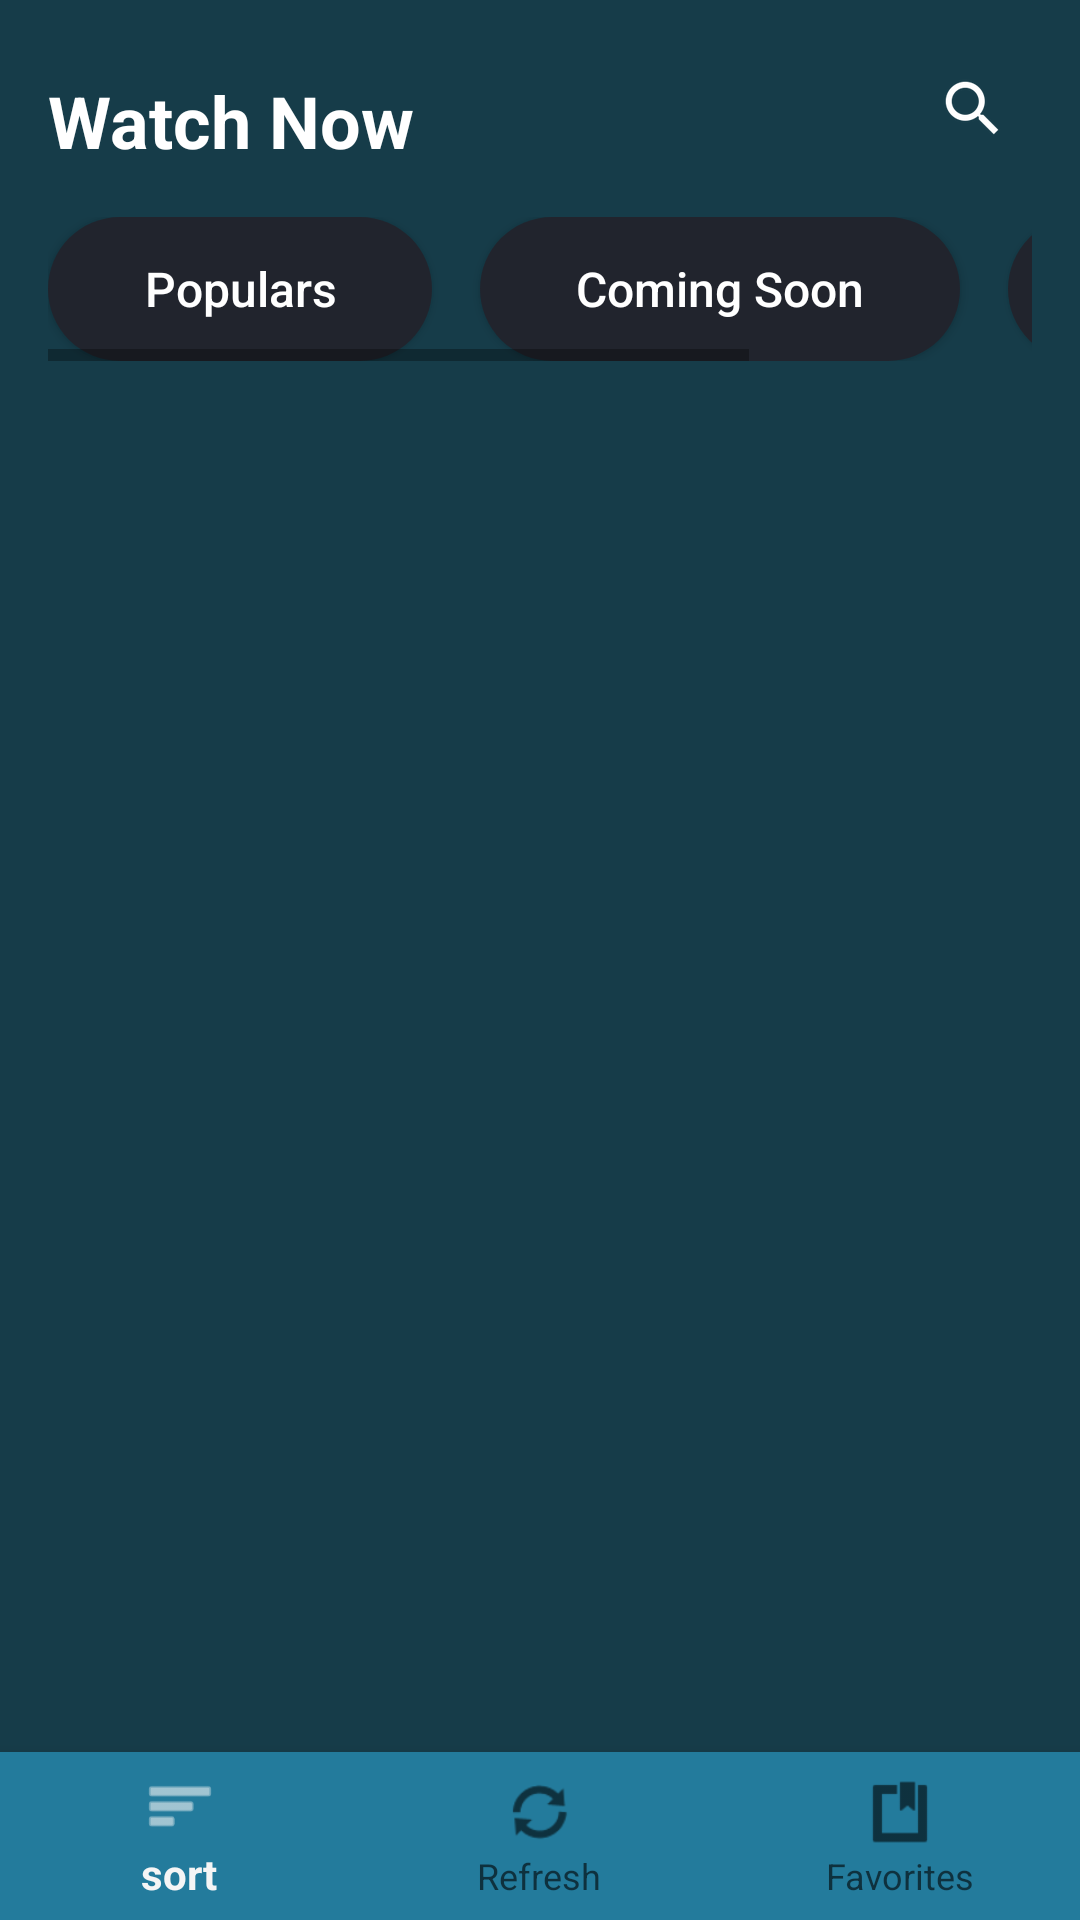

Layout XML and referenced resources for this Android screen:
<!-- AndroidManifest.xml: application theme Theme.MoviesIMDB.NoActionBarAndStatus -->
<!-- res/layout/activity_main.xml -->
<?xml version="1.0" encoding="utf-8"?>
<androidx.constraintlayout.widget.ConstraintLayout xmlns:android="http://schemas.android.com/apk/res/android"
    xmlns:app="http://schemas.android.com/apk/res-auto"
    xmlns:tools="http://schemas.android.com/tools"
    android:layout_width="match_parent"
    android:layout_height="match_parent"
    android:background="#163C49"
    tools:context="com.ui.movies_list.MoviesListActivity">

    <TextView
        android:id="@+id/textViewWatchNow"
        android:layout_width="wrap_content"
        android:layout_height="wrap_content"
        android:layout_marginStart="16dp"
        android:layout_marginTop="24dp"
        android:text="Watch Now"
        android:textColor="@color/white"
        android:textSize="24sp"
        android:textStyle="bold"
        app:layout_constraintEnd_toStartOf="@id/imageButtonSearch"
        app:layout_constraintHorizontal_bias="0"
        app:layout_constraintStart_toStartOf="parent"
        app:layout_constraintTop_toTopOf="parent" />

    <ImageButton
        android:id="@+id/imageButtonSearch"
        android:layout_width="wrap_content"
        android:layout_height="wrap_content"
        android:layout_marginTop="16dp"
        android:layout_marginEnd="16dp"
        android:background="@android:color/transparent"
        android:padding="8dp"
        android:src="?android:attr/actionModeWebSearchDrawable"
        app:layout_constraintEnd_toEndOf="parent"
        app:layout_constraintTop_toTopOf="parent"
        app:tint="@color/white" />

    <HorizontalScrollView
        android:id="@id/categoryButtonsContainer"
        android:layout_width="match_parent"
        android:layout_height="wrap_content"
        android:layout_margin="16dp"
        android:layout_marginTop="24dp"
        app:layout_constraintEnd_toEndOf="parent"
        app:layout_constraintStart_toStartOf="parent"
        app:layout_constraintTop_toBottomOf="@id/textViewWatchNow">

        <LinearLayout
            android:id="@+id/categoryButtonsContainer"
            android:layout_width="wrap_content"
            android:layout_height="wrap_content"
            android:orientation="horizontal">

            <Button
                android:id="@+id/buttonPopulars"
                android:layout_width="wrap_content"
                android:layout_height="wrap_content"
                android:layout_marginEnd="16dp"
                android:background="@drawable/orange_button_background"
                android:paddingStart="32dp"
                android:paddingEnd="32dp"
                android:text="Populars"
                android:textAllCaps="false"
                android:textColor="@color/white"
                android:textSize="16sp" />

            <Button
                android:id="@+id/buttonComingSoon"
                android:layout_width="wrap_content"
                android:layout_height="wrap_content"
                android:layout_marginEnd="16dp"
                android:background="@drawable/orange_button_background"
                android:paddingStart="32dp"
                android:paddingEnd="32dp"
                android:text="Coming Soon"
                android:textAllCaps="false"
                android:textColor="@color/white"
                android:textSize="16sp" />

            <Button
                android:id="@+id/buttonTopRating"
                android:layout_width="wrap_content"
                android:layout_height="wrap_content"
                android:background="@drawable/orange_button_background"
                android:paddingStart="32dp"
                android:paddingEnd="32dp"
                android:text="Top Rating"
                android:textAllCaps="false"
                android:textColor="@color/white"
                android:textSize="16sp" />

        </LinearLayout>
    </HorizontalScrollView>


    <androidx.recyclerview.widget.RecyclerView
        android:id="@+id/recyclerViewMovies"
        android:layout_width="match_parent"
        android:layout_height="0dp"
        android:layout_marginStart="8dp"
        android:layout_marginTop="24dp"
        android:layout_marginEnd="8dp"
        app:layoutManager="androidx.recyclerview.widget.GridLayoutManager"
        app:layout_constraintBottom_toBottomOf="parent"
        app:layout_constraintEnd_toEndOf="parent"
        app:layout_constraintStart_toStartOf="parent"
        app:layout_constraintTop_toBottomOf="@id/categoryButtonsContainer"
        app:spanCount="2"
        tools:itemCount="20"
        tools:listitem="@layout/movie_item" />

    <com.google.android.material.bottomnavigation.BottomNavigationView
        android:id="@+id/bottomNavigationView"
        android:layout_width="match_parent"
        android:layout_height="wrap_content"
        android:background="#237B9C"
        app:layout_constraintBottom_toBottomOf="parent"
        app:layout_constraintEnd_toEndOf="parent"
        app:layout_constraintStart_toStartOf="parent"
        app:layout_insetEdge="bottom"
        app:menu="@menu/bottom_navigation_menu" />


    <ProgressBar
        android:id="@+id/progressBarLoading"
        android:layout_width="wrap_content"
        android:layout_height="wrap_content"
        android:visibility="gone"
        app:layout_constraintBottom_toBottomOf="parent"
        app:layout_constraintEnd_toEndOf="parent"
        app:layout_constraintStart_toStartOf="parent"
        app:layout_constraintTop_toTopOf="parent"
        tools:visibility="visible" />

</androidx.constraintlayout.widget.ConstraintLayout>
<!-- res/layout/movie_item.xml (included above) -->
<?xml version="1.0" encoding="utf-8"?>
<androidx.cardview.widget.CardView xmlns:android="http://schemas.android.com/apk/res/android"
    xmlns:app="http://schemas.android.com/apk/res-auto"
    xmlns:tools="http://schemas.android.com/tools"
    android:layout_width="match_parent"
    android:layout_height="wrap_content"
    android:minHeight="280dp"
    app:cardCornerRadius="16dp"
    app:cardUseCompatPadding="true">

    <FrameLayout
        android:layout_width="match_parent"
        android:layout_height="match_parent"
        android:layout_gravity="bottom">

        <ImageView
            android:id="@+id/imageViewPoster"
            android:layout_width="match_parent"
            android:layout_height="360dp"
            android:adjustViewBounds="true"
            android:background="#21242D"
            android:contentDescription="@null"
            android:scaleType="centerCrop"
            app:layout_constraintBottom_toBottomOf="parent"
            app:layout_constraintBottom_toTopOf="@id/infoContainer"
            app:layout_constraintEnd_toEndOf="parent"
            app:layout_constraintStart_toStartOf="parent"
            app:layout_constraintTop_toTopOf="parent" />

        <LinearLayout
            android:id="@+id/infoContainer"
            android:layout_width="match_parent"
            android:layout_height="wrap_content"
            android:layout_gravity="bottom"
            android:background="#21242D"
            android:orientation="vertical"
            app:layout_constraintBottom_toBottomOf="parent"
            app:layout_constraintEnd_toEndOf="parent"
            app:layout_constraintStart_toStartOf="parent">

            <TextView
                android:id="@+id/textViewTitle"
                android:layout_width="wrap_content"
                android:layout_height="wrap_content"
                android:layout_marginStart="16dp"
                android:layout_marginTop="8dp"
                android:layout_marginBottom="4dp"
                android:textColor="@color/white"
                android:textSize="16sp"
                android:textStyle="bold"
                tools:text="Movie Title" />

            <RatingBar
                android:id="@+id/ratingBar"
                style="?android:attr/ratingBarStyleSmall"
                android:layout_width="wrap_content"
                android:layout_height="wrap_content"
                android:layout_marginStart="16dp"
                android:isIndicator="true"
                android:numStars="5"
                android:progressBackgroundTint="#555555"
                android:progressTint="#FFC107"
                android:rating="0"
                android:stepSize="0.5"
                app:layout_constraintStart_toStartOf="parent"
                app:layout_constraintTop_toBottomOf="@id/textViewTitle" />

            <TextView
                android:id="@+id/textViewDescription"
                android:layout_width="match_parent"
                android:layout_height="wrap_content"
                android:layout_marginStart="16dp"
                android:layout_marginTop="8dp"
                android:layout_marginBottom="8dp"
                android:maxLines="3"
                android:textColor="#5A5D65"
                android:textSize="12sp"
                tools:text="Description of the movie" />

        </LinearLayout>

    </FrameLayout>

</androidx.cardview.widget.CardView>
<!-- resources referenced by this layout -->
<resources>
  <!-- drawable orange_button_background (drawable) -->
  <selector xmlns:android="http://schemas.android.com/apk/res/android">
      <item>
          <shape android:shape="rectangle">
              <corners android:radius="32dp"/>
              <gradient
                  android:angle="0"
                  android:startColor="#21242D"
                  android:centerColor="#21242D"
                  android:endColor="#21242D"/>
          </shape>
      </item>
  </selector>
  <style name="Theme.MoviesIMDB.NoActionBarAndStatus">
          <item name="windowActionBar">false</item>
          <item name="windowNoTitle">true</item>
          <item name="android:windowTranslucentStatus">true</item>
          <item name="android:windowTranslucentNavigation">true</item>
          <item name="android:fitsSystemWindows">true</item>
          <item name="android:windowSoftInputMode">adjustResize</item>
      </style>
  <!-- not gathered from this repository: default colours our renderer supplied (Android Studio template values) -->
  <color name="white">#FFFFFFFF</color>
</resources>
